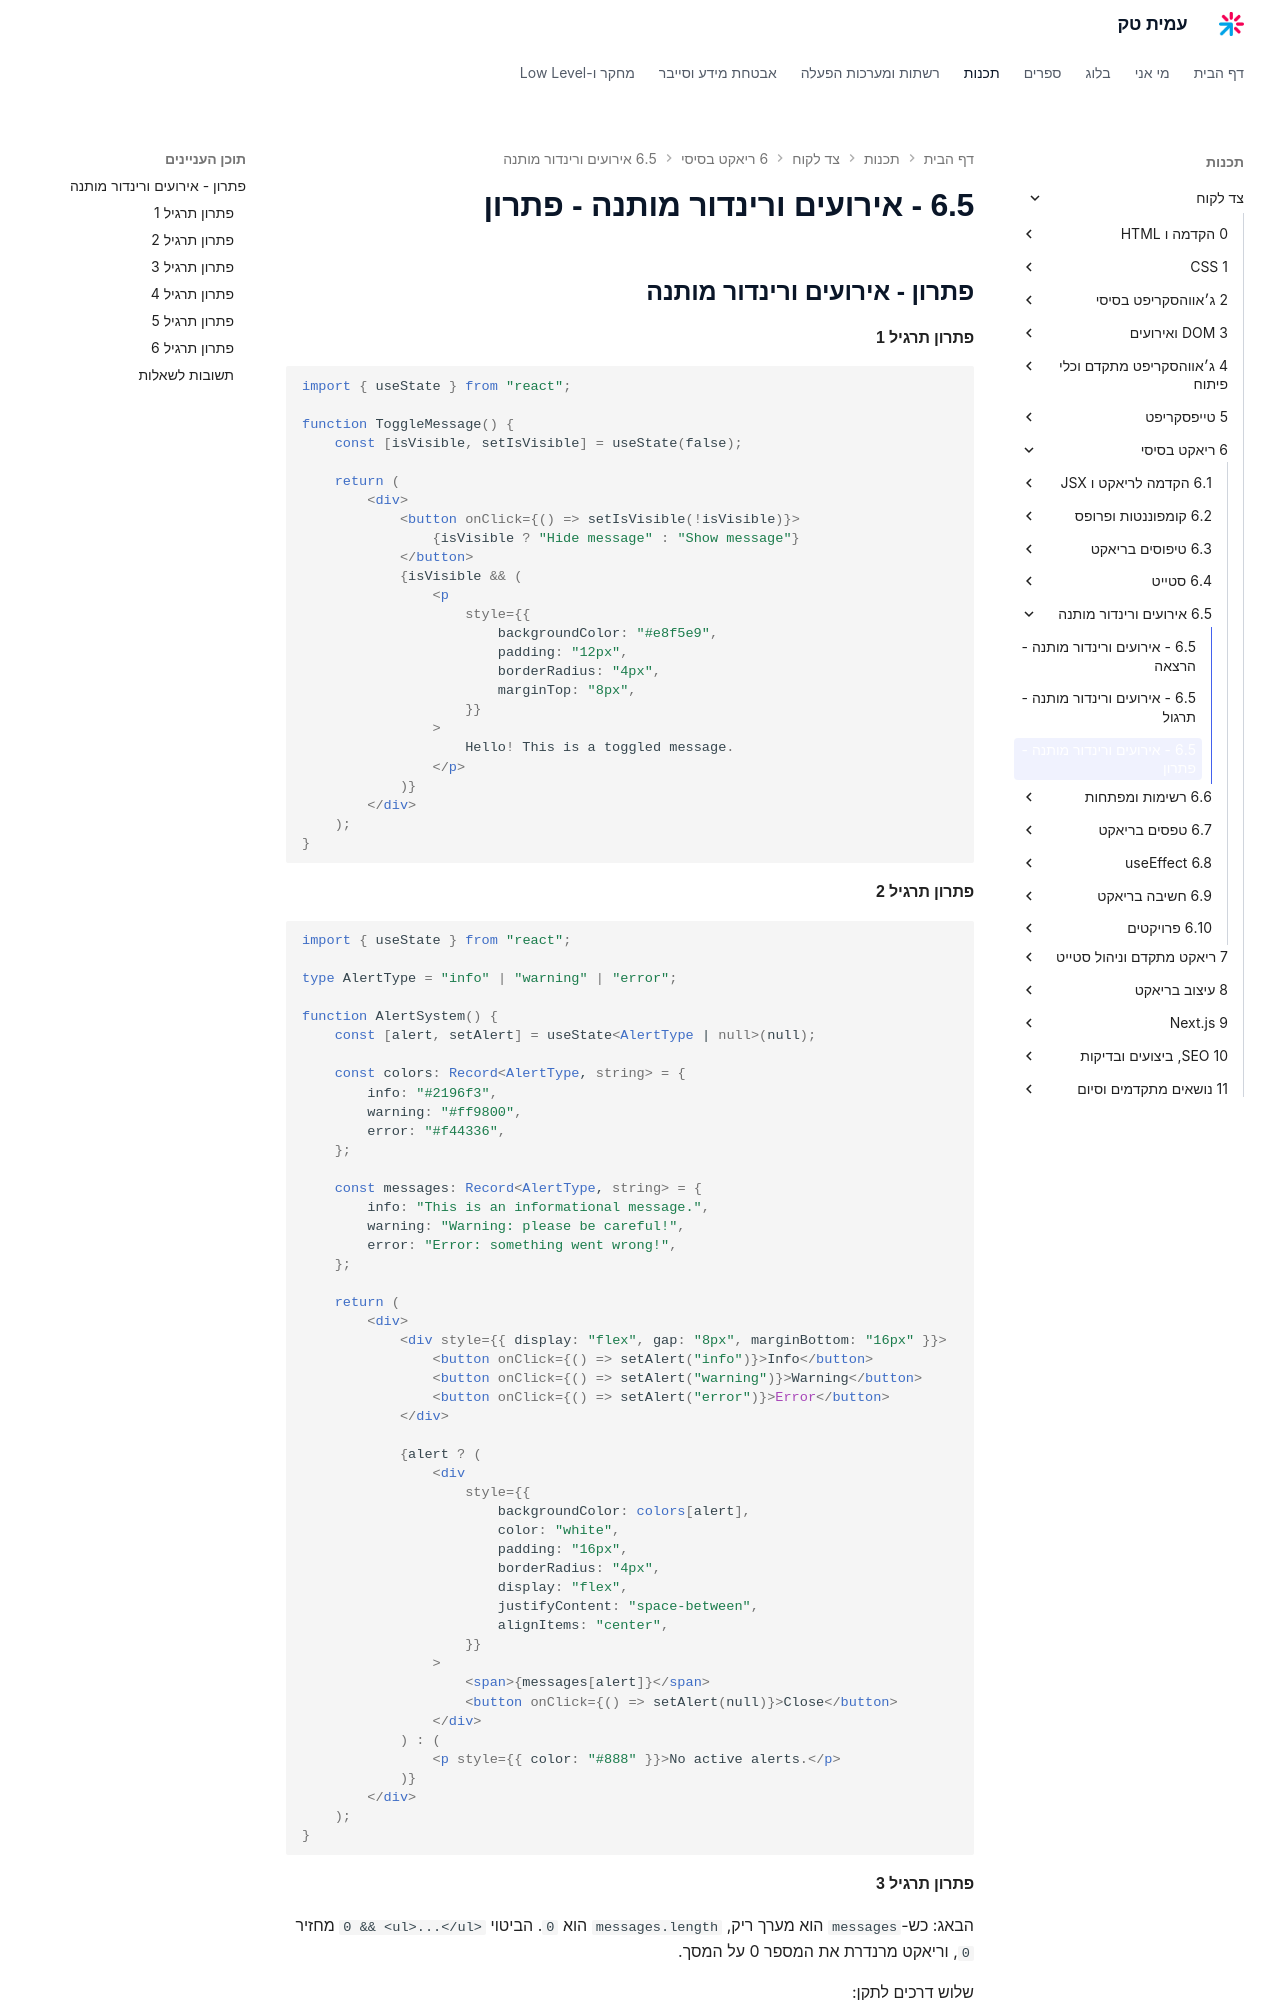

repository: AmitPinchasi/amittech · page: צד-לקוח/6 - ריאקט בסיסי/6.5 - אירועים ורינדור מותנה/6.5 - אירועים ורינדור מותנה - פתרון/index.html · generator: mkdocs


## פתרון - אירועים ורינדור מותנה

#### פתרון תרגיל 1

```tsx
import { useState } from "react";

function ToggleMessage() {
    const [isVisible, setIsVisible] = useState(false);

    return (
        <div>
            <button onClick={() => setIsVisible(!isVisible)}>
                {isVisible ? "Hide message" : "Show message"}
            </button>
            {isVisible && (
                <p
                    style={{
                        backgroundColor: "#e8f5e9",
                        padding: "12px",
                        borderRadius: "4px",
                        marginTop: "8px",
                    }}
                >
                    Hello! This is a toggled message.
                </p>
            )}
        </div>
    );
}
```

#### פתרון תרגיל 2

```tsx
import { useState } from "react";

type AlertType = "info" | "warning" | "error";

function AlertSystem() {
    const [alert, setAlert] = useState<AlertType | null>(null);

    const colors: Record<AlertType, string> = {
        info: "#2196f3",
        warning: "#ff9800",
        error: "#f44336",
    };

    const messages: Record<AlertType, string> = {
        info: "This is an informational message.",
        warning: "Warning: please be careful!",
        error: "Error: something went wrong!",
    };

    return (
        <div>
            <div style={{ display: "flex", gap: "8px", marginBottom: "16px" }}>
                <button onClick={() => setAlert("info")}>Info</button>
                <button onClick={() => setAlert("warning")}>Warning</button>
                <button onClick={() => setAlert("error")}>Error</button>
            </div>

            {alert ? (
                <div
                    style={{
                        backgroundColor: colors[alert],
                        color: "white",
                        padding: "16px",
                        borderRadius: "4px",
                        display: "flex",
                        justifyContent: "space-between",
                        alignItems: "center",
                    }}
                >
                    <span>{messages[alert]}</span>
                    <button onClick={() => setAlert(null)}>Close</button>
                </div>
            ) : (
                <p style={{ color: "#888" }}>No active alerts.</p>
            )}
        </div>
    );
}
```

#### פתרון תרגיל 3

הבאג: כש-`messages` הוא מערך ריק, `messages.length` הוא `0`. הביטוי `0 && <ul>...</ul>` מחזיר `0`, וריאקט מרנדרת את המספר 0 על המסך.

שלוש דרכים לתקן:

```tsx
// Fix 1: explicit comparison
{messages.length > 0 && (
    <ul>{messages.map((msg, i) => <li key={i}>{msg}</li>)}</ul>
)}

// Fix 2: convert to boolean
{Boolean(messages.length) && (
    <ul>{messages.map((msg, i) => <li key={i}>{msg}</li>)}</ul>
)}

// Fix 3: ternary
{messages.length ? (
    <ul>{messages.map((msg, i) => <li key={i}>{msg}</li>)}</ul>
) : null}
```

הדרך הכי קריאה היא הראשונה - `messages.length > 0`.
